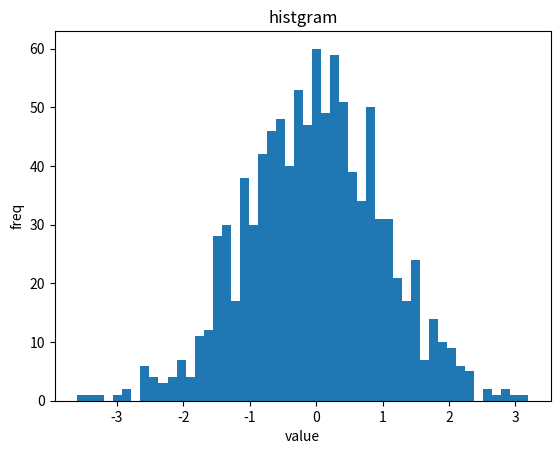

Generate this figure with matplotlib:
import numpy as np
import matplotlib.pyplot as plt

data = np.random.randn(1000)

plt.hist(data, bins=50)

plt.title("histgram")
plt.xlabel("value")
plt.ylabel("freq")
# plt.savefig("histgram.png", bbox_inches="tight")
plt.show()
